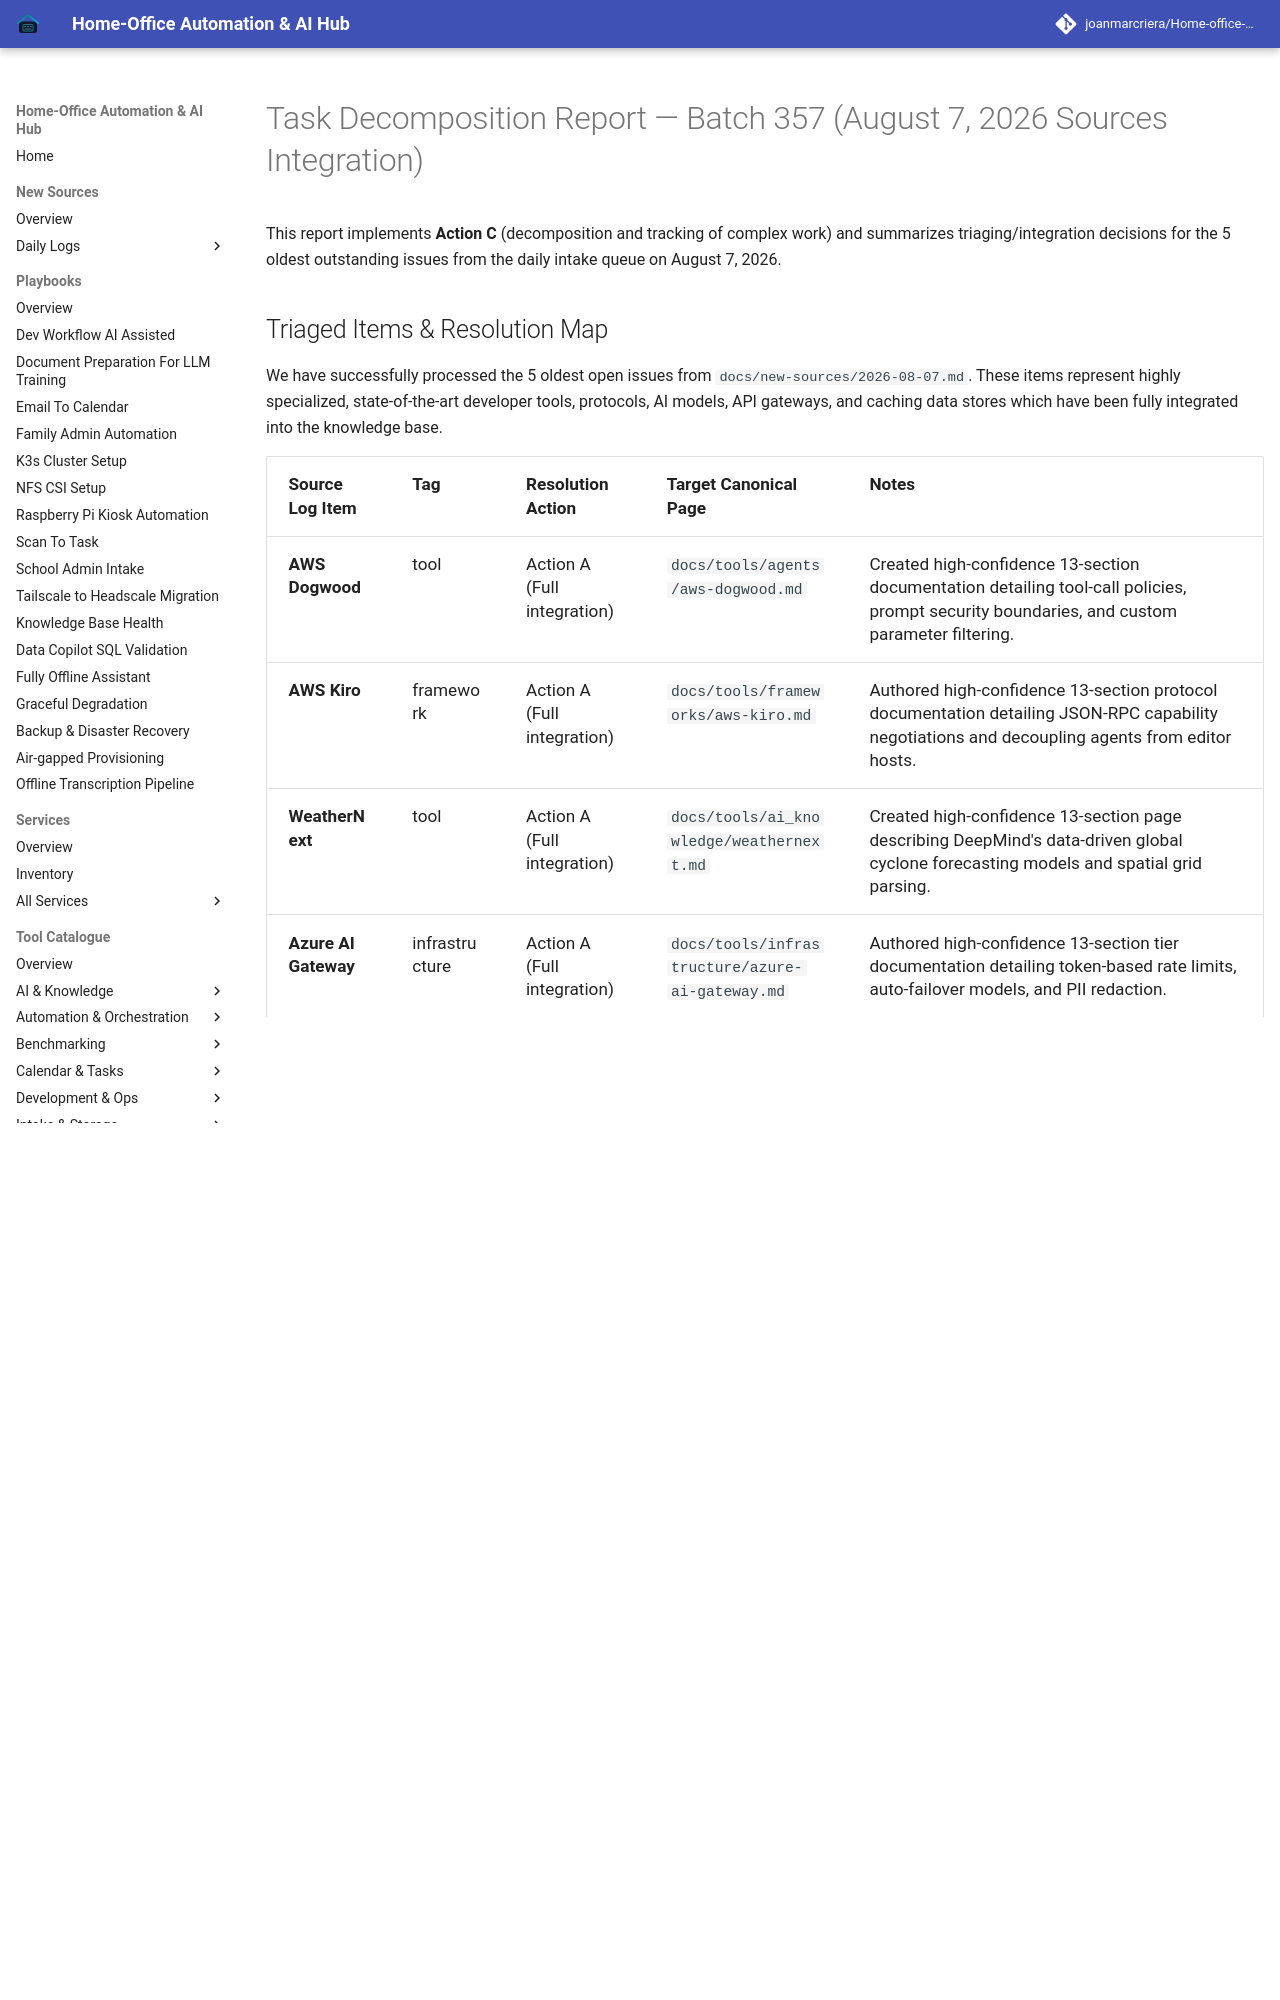

repository: joanmarcriera/Home-office-automations · page: reports/task-decomposition-batch-357/index.html · generator: mkdocs

# Task Decomposition Report — Batch 357 (August 7, 2026 Sources Integration)

This report implements **Action C** (decomposition and tracking of complex work) and summarizes triaging/integration decisions for the 5 oldest outstanding issues from the daily intake queue on August 7, 2026.

## Triaged Items & Resolution Map

We have successfully processed the 5 oldest open issues from `docs/new-sources/2026-08-07.md`. These items represent highly specialized, state-of-the-art developer tools, protocols, AI models, API gateways, and caching data stores which have been fully integrated into the knowledge base.

| Source Log Item | Tag | Resolution Action | Target Canonical Page | Notes |
| :--- | :--- | :--- | :--- | :--- |
| **AWS Dogwood** | tool | Action A (Full integration) | `docs/tools/agents/aws-dogwood.md` | Created high-confidence 13-section documentation detailing tool-call policies, prompt security boundaries, and custom parameter filtering. |
| **AWS Kiro** | framework | Action A (Full integration) | `docs/tools/frameworks/aws-kiro.md` | Authored high-confidence 13-section protocol documentation detailing JSON-RPC capability negotiations and decoupling agents from editor hosts. |
| **WeatherNext** | tool | Action A (Full integration) | `docs/tools/ai_knowledge/weathernext.md` | Created high-confidence 13-section page describing DeepMind's data-driven global cyclone forecasting models and spatial grid parsing. |
| **Azure AI Gateway** | infrastructure | Action A (Full integration) | `docs/tools/infrastructure/azure-ai-gateway.md` | Authored high-confidence 13-section tier documentation detailing token-based rate limits, auto-failover models, and PII redaction. |
| **Valkey** | infrastructure | Action A (Full integration) | `docs/tools/infrastructure/valkey.md` | Created high-confidence 13-section cache documentation outlining drop-in Redis compatibility, in-memory state caching, and pub/sub loops. |
